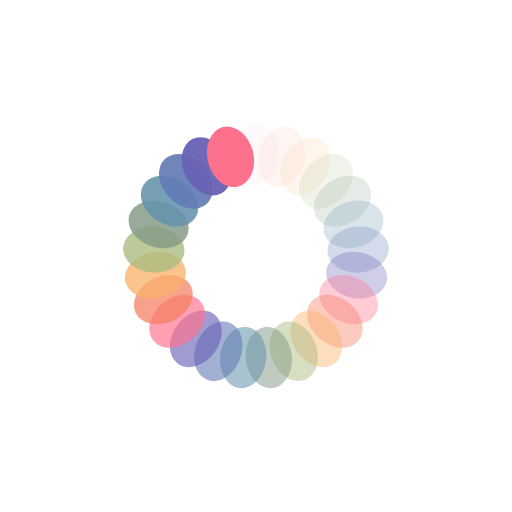
t = 0.00 s
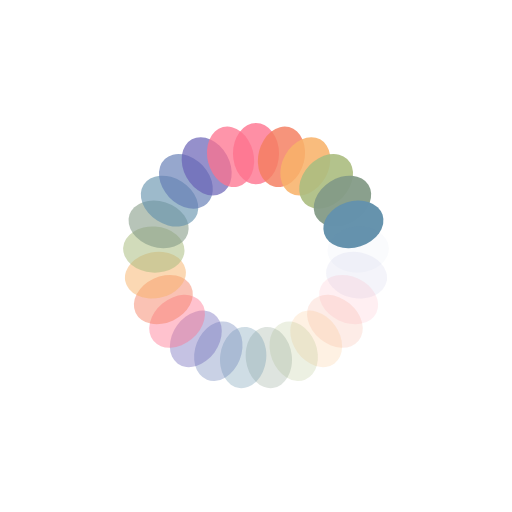
t = 0.25 s
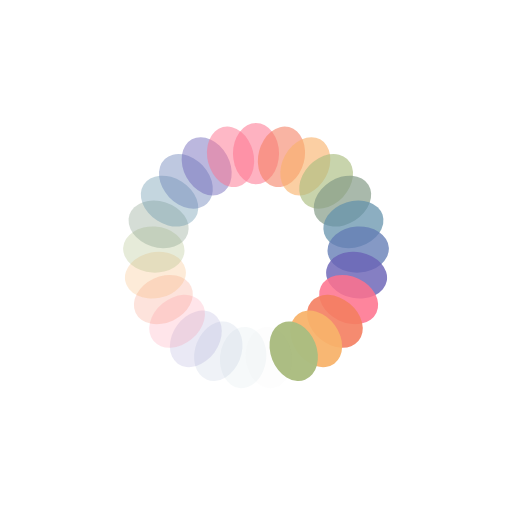
t = 0.50 s
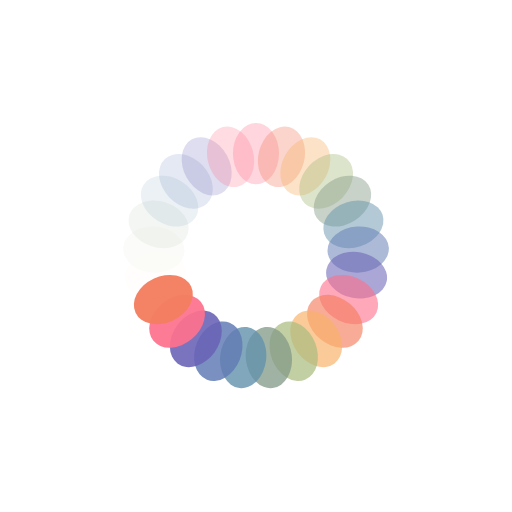
t = 0.75 s

The animated SVG that drew these frames (rendered in a browser with its animation timeline set to each time). Animation: 25 SMIL elements (animate=25); one cycle of 1.00 s, repeats indefinitely.

<?xml version="1.0" encoding="utf-8"?>
<svg xmlns="http://www.w3.org/2000/svg" xmlns:xlink="http://www.w3.org/1999/xlink" style="margin: auto; background: rgb(255, 255, 255); display: block; shape-rendering: auto;" width="200px" height="200px" viewBox="0 0 100 100" preserveAspectRatio="xMidYMid">
<g transform="rotate(0 50 50)">
  <rect x="45.5" y="24" rx="4.5" ry="6" width="9" height="12" fill="#fe718d">
    <animate attributeName="opacity" values="1;0" keyTimes="0;1" dur="1s" begin="-0.96s" repeatCount="indefinite"></animate>
  </rect>
</g><g transform="rotate(14.4 50 50)">
  <rect x="45.5" y="24" rx="4.5" ry="6" width="9" height="12" fill="#f47e60">
    <animate attributeName="opacity" values="1;0" keyTimes="0;1" dur="1s" begin="-0.92s" repeatCount="indefinite"></animate>
  </rect>
</g><g transform="rotate(28.8 50 50)">
  <rect x="45.5" y="24" rx="4.5" ry="6" width="9" height="12" fill="#f8b26a">
    <animate attributeName="opacity" values="1;0" keyTimes="0;1" dur="1s" begin="-0.88s" repeatCount="indefinite"></animate>
  </rect>
</g><g transform="rotate(43.2 50 50)">
  <rect x="45.5" y="24" rx="4.5" ry="6" width="9" height="12" fill="#abbd81">
    <animate attributeName="opacity" values="1;0" keyTimes="0;1" dur="1s" begin="-0.84s" repeatCount="indefinite"></animate>
  </rect>
</g><g transform="rotate(57.6 50 50)">
  <rect x="45.5" y="24" rx="4.5" ry="6" width="9" height="12" fill="#849b87">
    <animate attributeName="opacity" values="1;0" keyTimes="0;1" dur="1s" begin="-0.8s" repeatCount="indefinite"></animate>
  </rect>
</g><g transform="rotate(72 50 50)">
  <rect x="45.5" y="24" rx="4.5" ry="6" width="9" height="12" fill="#6492ac">
    <animate attributeName="opacity" values="1;0" keyTimes="0;1" dur="1s" begin="-0.76s" repeatCount="indefinite"></animate>
  </rect>
</g><g transform="rotate(86.4 50 50)">
  <rect x="45.5" y="24" rx="4.5" ry="6" width="9" height="12" fill="#637cb5">
    <animate attributeName="opacity" values="1;0" keyTimes="0;1" dur="1s" begin="-0.72s" repeatCount="indefinite"></animate>
  </rect>
</g><g transform="rotate(100.8 50 50)">
  <rect x="45.5" y="24" rx="4.5" ry="6" width="9" height="12" fill="#6a63b6">
    <animate attributeName="opacity" values="1;0" keyTimes="0;1" dur="1s" begin="-0.68s" repeatCount="indefinite"></animate>
  </rect>
</g><g transform="rotate(115.2 50 50)">
  <rect x="45.5" y="24" rx="4.5" ry="6" width="9" height="12" fill="#fe718d">
    <animate attributeName="opacity" values="1;0" keyTimes="0;1" dur="1s" begin="-0.64s" repeatCount="indefinite"></animate>
  </rect>
</g><g transform="rotate(129.6 50 50)">
  <rect x="45.5" y="24" rx="4.5" ry="6" width="9" height="12" fill="#f47e60">
    <animate attributeName="opacity" values="1;0" keyTimes="0;1" dur="1s" begin="-0.6s" repeatCount="indefinite"></animate>
  </rect>
</g><g transform="rotate(144 50 50)">
  <rect x="45.5" y="24" rx="4.5" ry="6" width="9" height="12" fill="#f8b26a">
    <animate attributeName="opacity" values="1;0" keyTimes="0;1" dur="1s" begin="-0.56s" repeatCount="indefinite"></animate>
  </rect>
</g><g transform="rotate(158.4 50 50)">
  <rect x="45.5" y="24" rx="4.5" ry="6" width="9" height="12" fill="#abbd81">
    <animate attributeName="opacity" values="1;0" keyTimes="0;1" dur="1s" begin="-0.52s" repeatCount="indefinite"></animate>
  </rect>
</g><g transform="rotate(172.8 50 50)">
  <rect x="45.5" y="24" rx="4.5" ry="6" width="9" height="12" fill="#849b87">
    <animate attributeName="opacity" values="1;0" keyTimes="0;1" dur="1s" begin="-0.48s" repeatCount="indefinite"></animate>
  </rect>
</g><g transform="rotate(187.2 50 50)">
  <rect x="45.5" y="24" rx="4.5" ry="6" width="9" height="12" fill="#6492ac">
    <animate attributeName="opacity" values="1;0" keyTimes="0;1" dur="1s" begin="-0.44s" repeatCount="indefinite"></animate>
  </rect>
</g><g transform="rotate(201.6 50 50)">
  <rect x="45.5" y="24" rx="4.5" ry="6" width="9" height="12" fill="#637cb5">
    <animate attributeName="opacity" values="1;0" keyTimes="0;1" dur="1s" begin="-0.4s" repeatCount="indefinite"></animate>
  </rect>
</g><g transform="rotate(216 50 50)">
  <rect x="45.5" y="24" rx="4.5" ry="6" width="9" height="12" fill="#6a63b6">
    <animate attributeName="opacity" values="1;0" keyTimes="0;1" dur="1s" begin="-0.36s" repeatCount="indefinite"></animate>
  </rect>
</g><g transform="rotate(230.4 50 50)">
  <rect x="45.5" y="24" rx="4.5" ry="6" width="9" height="12" fill="#fe718d">
    <animate attributeName="opacity" values="1;0" keyTimes="0;1" dur="1s" begin="-0.32s" repeatCount="indefinite"></animate>
  </rect>
</g><g transform="rotate(244.8 50 50)">
  <rect x="45.5" y="24" rx="4.5" ry="6" width="9" height="12" fill="#f47e60">
    <animate attributeName="opacity" values="1;0" keyTimes="0;1" dur="1s" begin="-0.28s" repeatCount="indefinite"></animate>
  </rect>
</g><g transform="rotate(259.2 50 50)">
  <rect x="45.5" y="24" rx="4.5" ry="6" width="9" height="12" fill="#f8b26a">
    <animate attributeName="opacity" values="1;0" keyTimes="0;1" dur="1s" begin="-0.24s" repeatCount="indefinite"></animate>
  </rect>
</g><g transform="rotate(273.6 50 50)">
  <rect x="45.5" y="24" rx="4.5" ry="6" width="9" height="12" fill="#abbd81">
    <animate attributeName="opacity" values="1;0" keyTimes="0;1" dur="1s" begin="-0.2s" repeatCount="indefinite"></animate>
  </rect>
</g><g transform="rotate(288 50 50)">
  <rect x="45.5" y="24" rx="4.5" ry="6" width="9" height="12" fill="#849b87">
    <animate attributeName="opacity" values="1;0" keyTimes="0;1" dur="1s" begin="-0.16s" repeatCount="indefinite"></animate>
  </rect>
</g><g transform="rotate(302.4 50 50)">
  <rect x="45.5" y="24" rx="4.5" ry="6" width="9" height="12" fill="#6492ac">
    <animate attributeName="opacity" values="1;0" keyTimes="0;1" dur="1s" begin="-0.12s" repeatCount="indefinite"></animate>
  </rect>
</g><g transform="rotate(316.8 50 50)">
  <rect x="45.5" y="24" rx="4.5" ry="6" width="9" height="12" fill="#637cb5">
    <animate attributeName="opacity" values="1;0" keyTimes="0;1" dur="1s" begin="-0.08s" repeatCount="indefinite"></animate>
  </rect>
</g><g transform="rotate(331.2 50 50)">
  <rect x="45.5" y="24" rx="4.5" ry="6" width="9" height="12" fill="#6a63b6">
    <animate attributeName="opacity" values="1;0" keyTimes="0;1" dur="1s" begin="-0.04s" repeatCount="indefinite"></animate>
  </rect>
</g><g transform="rotate(345.6 50 50)">
  <rect x="45.5" y="24" rx="4.5" ry="6" width="9" height="12" fill="#fe718d">
    <animate attributeName="opacity" values="1;0" keyTimes="0;1" dur="1s" begin="0s" repeatCount="indefinite"></animate>
  </rect>
</g>
<!-- [ldio] generated by https://loading.io/ --></svg>